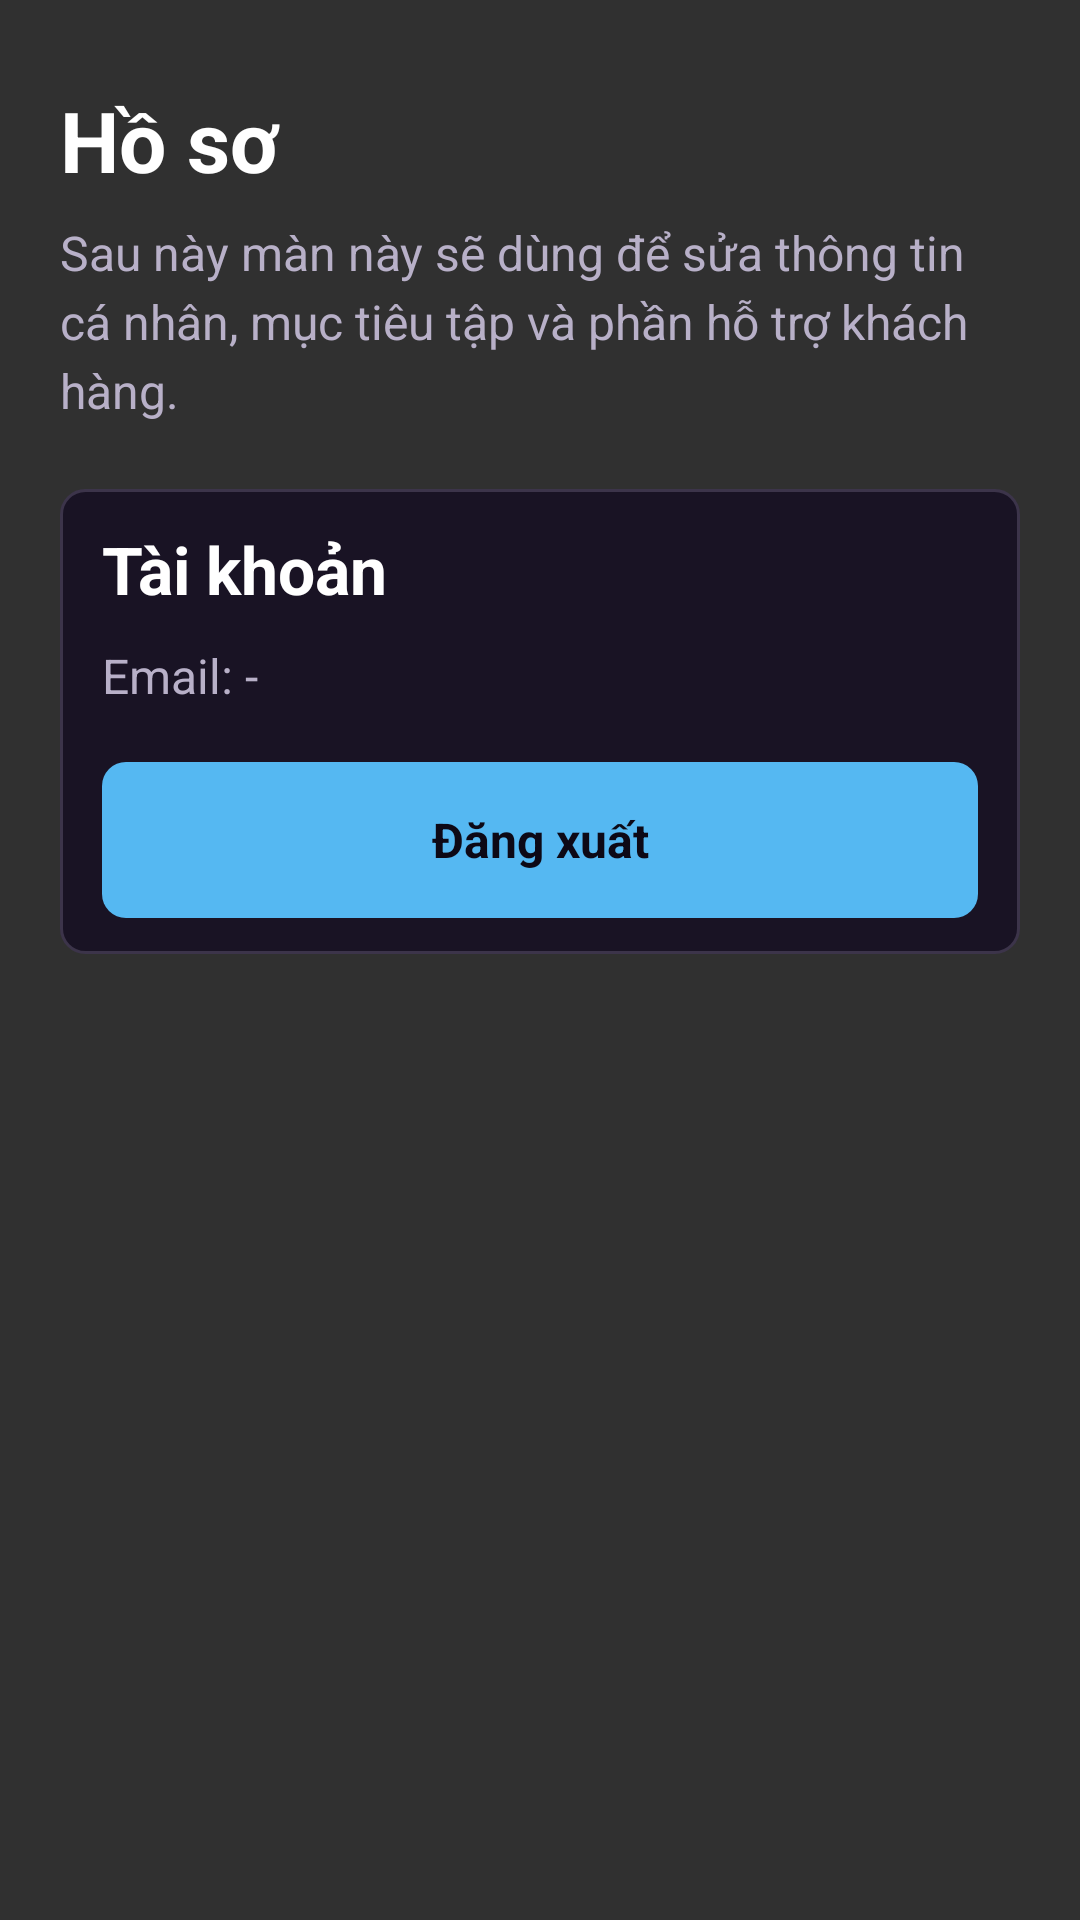

Write the Android layout XML for this screen, with the resource values it uses.
<!-- AndroidManifest.xml: application theme Theme.GymRank -->
<!-- res/layout/screen_profile.xml -->
<LinearLayout xmlns:android="http://schemas.android.com/apk/res/android"
    android:layout_width="match_parent"
    android:layout_height="wrap_content"
    android:orientation="vertical"
    android:paddingLeft="20dp"
    android:paddingTop="28dp"
    android:paddingRight="20dp"
    android:paddingBottom="18dp">

    <TextView
        android:layout_width="match_parent"
        android:layout_height="wrap_content"
        android:text="Hồ sơ"
        android:textColor="@color/gr_text"
        android:textSize="28sp"
        android:textStyle="bold" />

    <TextView
        android:layout_width="match_parent"
        android:layout_height="wrap_content"
        android:layout_marginTop="8dp"
        android:lineSpacingExtra="4dp"
        android:text="Sau này màn này sẽ dùng để sửa thông tin cá nhân, mục tiêu tập và phần hỗ trợ khách hàng."
        android:textColor="@color/gr_text_muted"
        android:textSize="16sp" />

    <LinearLayout
        android:layout_width="match_parent"
        android:layout_height="wrap_content"
        android:layout_marginTop="22dp"
        android:background="@drawable/bg_card"
        android:orientation="vertical">

        <TextView
            android:layout_width="match_parent"
            android:layout_height="wrap_content"
            android:text="Tài khoản"
            android:textColor="@color/gr_text"
            android:textSize="22sp"
            android:textStyle="bold" />

        <TextView
            android:id="@+id/profile_email"
            android:layout_width="match_parent"
            android:layout_height="wrap_content"
            android:layout_marginTop="10dp"
            android:text="Email: -"
            android:textColor="@color/gr_text_muted"
            android:textSize="16sp" />

        <TextView
            android:id="@+id/profile_logout_button"
            android:layout_width="match_parent"
            android:layout_height="52dp"
            android:layout_marginTop="18dp"
            android:background="@drawable/bg_card_blue"
            android:gravity="center"
            android:text="Đăng xuất"
            android:textColor="@color/gr_background"
            android:textSize="16sp"
            android:textStyle="bold" />
    </LinearLayout>
</LinearLayout>
<!-- resources referenced by this layout -->
<resources>
  <color name="gr_background">#0D0916</color>
  <color name="gr_text">#FFFFFF</color>
  <color name="gr_text_muted">#B8B0C8</color>
  <!-- drawable bg_card (drawable) -->
  <shape xmlns:android="http://schemas.android.com/apk/res/android">
      <solid android:color="@color/gr_surface" />
      <stroke android:width="1dp" android:color="@color/gr_border" />
      <corners android:radius="8dp" />
      <padding android:left="14dp" android:top="12dp" android:right="14dp" android:bottom="12dp" />
  </shape>
  <!-- drawable bg_card_blue (drawable) -->
  <shape xmlns:android="http://schemas.android.com/apk/res/android">
      <solid android:color="@color/gr_blue" />
      <corners android:radius="8dp" />
      <padding android:left="16dp" android:top="12dp" android:right="16dp" android:bottom="12dp" />
  </shape>
  <style name="Theme.GymRank" parent="@android:style/Theme.Material.NoActionBar">
          <item name="android:fontFamily">sans-serif</item>
          <item name="android:windowActionBar">false</item>
          <item name="android:windowNoTitle">true</item>
          <item name="android:windowLightStatusBar">false</item>
          <item name="android:statusBarColor">@color/gr_background</item>
          <item name="android:navigationBarColor">@color/gr_background</item>
          <item name="android:colorAccent">@color/gr_blue</item>
      </style>
  <color name="gr_surface">#191324</color>
  <color name="gr_border">#3C344A</color>
  <color name="gr_blue">#55B8F2</color>
</resources>
